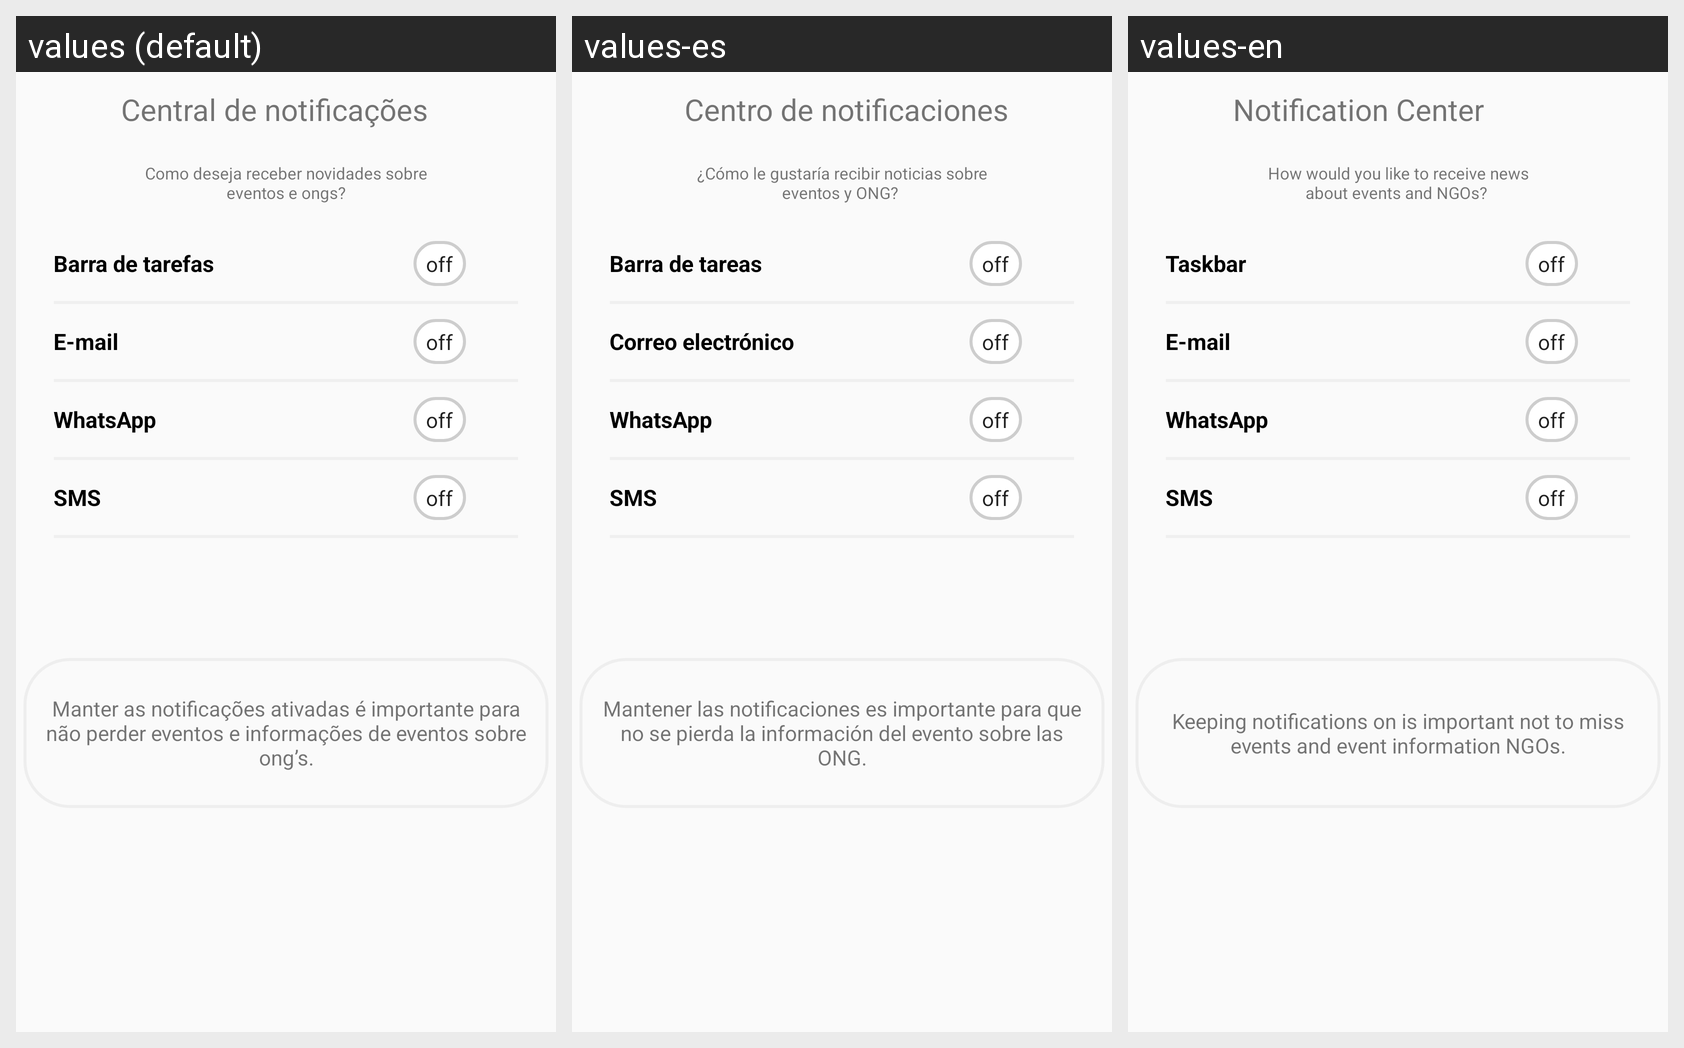

For this localized Android screen grid, give each drawn string resource with its value in every locale shown.
Android screen res/layout/fragment_settings_notify.xml rendered under 3 locales, left to right: values (default), values-es, values-en. Device: Nexus 5 (rendered at 1080×1920; each locale shown at half size, 540×960, under a caption strip naming it); theme AppTheme.
Strings drawn on this screen, with the default value and each locale's value (text and hints the layout hard-codes, and strings that could not be matched under every locale, appear in the picture but are not listed):

settings_notify_desc
  values: Central de notificações
  values-es:  Centro de notificaciones
  values-en: Notification Center 

detail_notify
  values: Como deseja receber novidades sobre eventos e ongs?
  values-es: ¿Cómo le gustaría recibir noticias sobre eventos y ONG? 
  values-en: How would you like to receive news about events and NGOs? 

receive_notify
  values: Barra de tarefas
  values-es: Barra de tareas
  values-en: Taskbar

notify_email
  values: E-mail
  values-es: Correo electrónico
  values-en: E-mail

notify_whatsapp
  values: WhatsApp
  values-es: WhatsApp
  values-en: WhatsApp

notify_sms
  values: SMS
  values-es: SMS
  values-en: SMS

info_important
  values: Manter as notificações ativadas é importante para não perder eventos e informações de eventos sobre ong’s.
  values-es: Mantener las notificaciones es importante para que no se pierda la información del evento sobre las ONG.
  values-en: Keeping notifications on is important not to miss events and event information NGOs.
